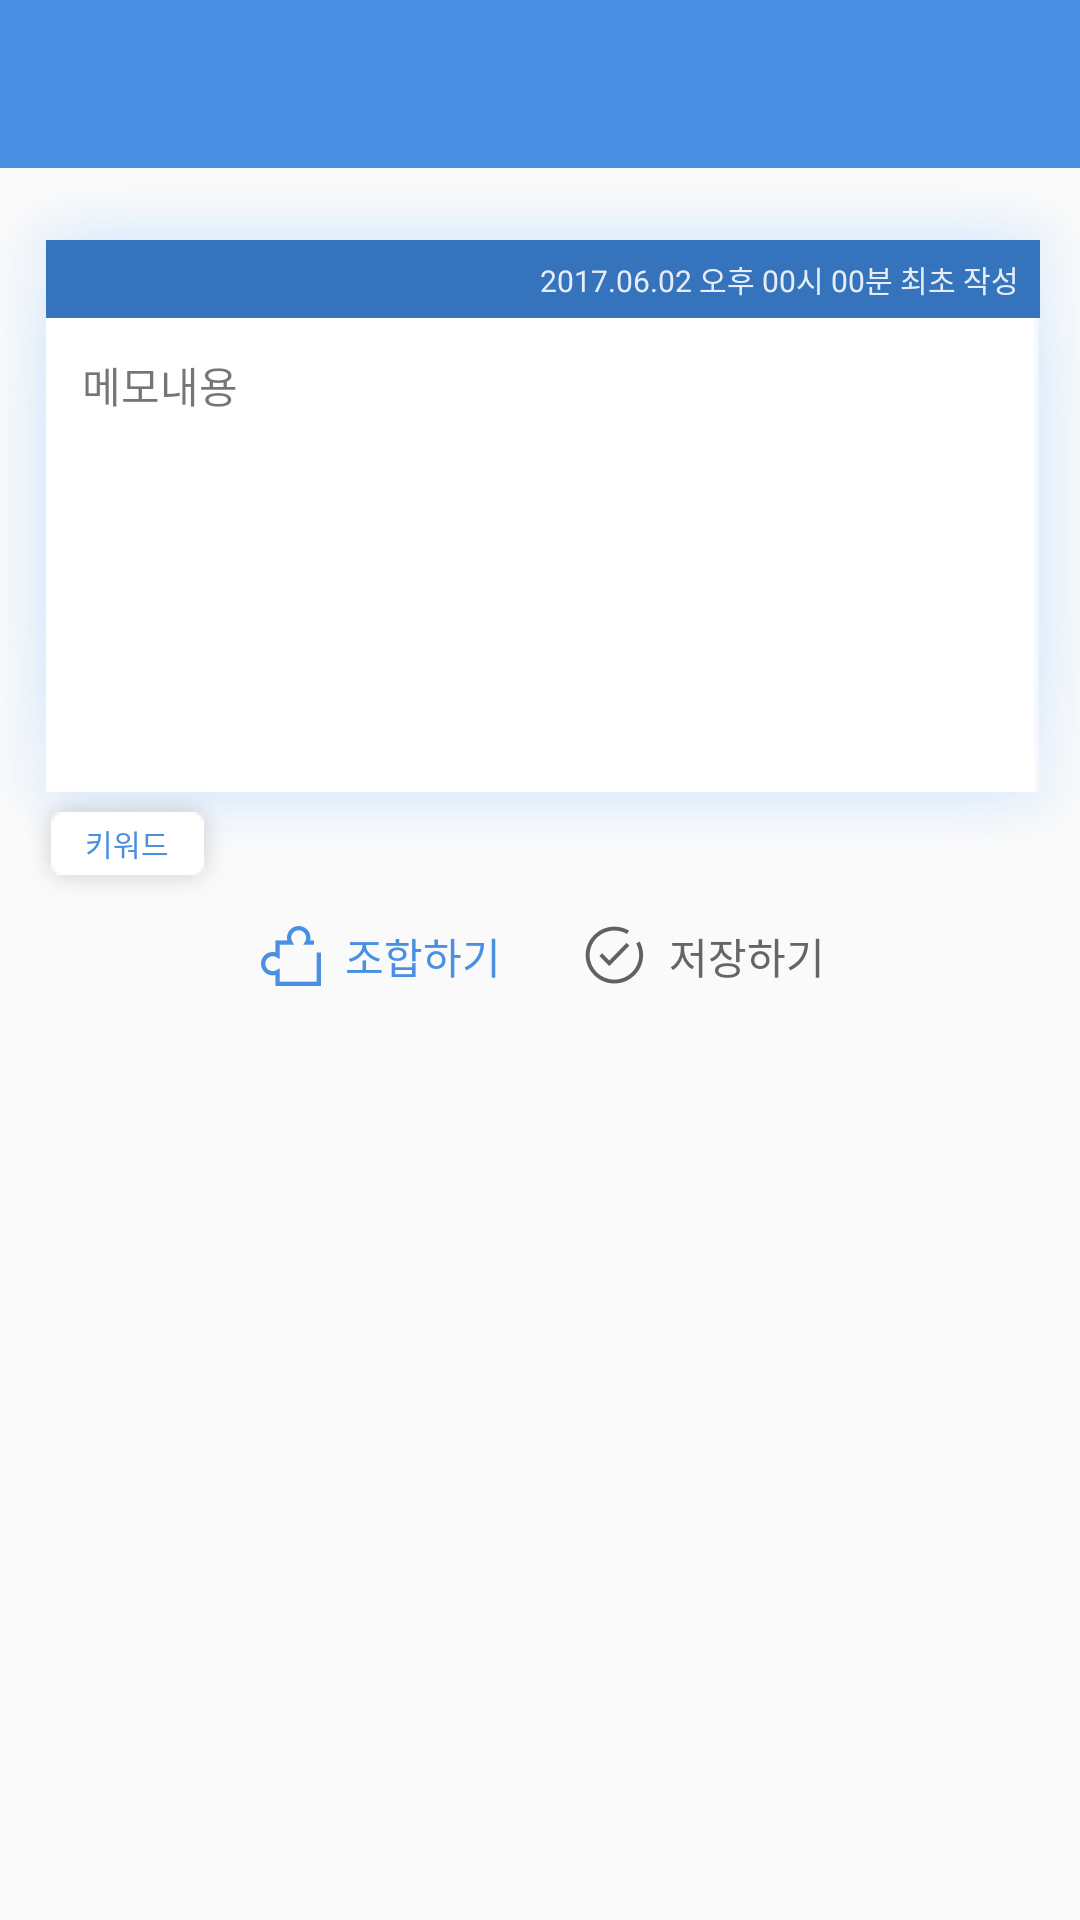

Layout XML and referenced resources for this Android screen:
<!-- AndroidManifest.xml: application theme AppTheme -->
<!-- res/layout/activity_ideation.xml -->
<?xml version="1.0" encoding="utf-8"?>
<LinearLayout xmlns:android="http://schemas.android.com/apk/res/android"
    xmlns:app="http://schemas.android.com/apk/res-auto"
    android:layout_width="match_parent"
    android:layout_height="match_parent"
    android:orientation="vertical">

    <android.support.design.widget.AppBarLayout
        android:layout_width="match_parent"
        android:layout_height="wrap_content">

        <android.support.v7.widget.Toolbar
            android:id="@+id/toolbarSetting"
            android:layout_width="match_parent"
            android:layout_height="wrap_content"
            android:background="@color/colorToolbar"
            android:elevation="3dp"
            android:minHeight="?attr/actionBarSize"
            app:contentInsetEnd="0dp"
            app:contentInsetStart="0dp">

        </android.support.v7.widget.Toolbar>

    </android.support.design.widget.AppBarLayout>

    <LinearLayout
        android:layout_width="match_parent"
        android:layout_height="232dp"
        android:layout_marginLeft="-9dp"
        android:layout_marginRight="-9dp"
        android:layout_marginBottom="-10dp"
        android:background="@drawable/memo_background"
        android:orientation="vertical">

        <LinearLayout
            android:layout_width="match_parent"
            android:layout_height="26dp"
            android:background="#3573bc"
            android:orientation="horizontal">

            <TextView
                android:id="@+id/textViewWrittenDate"
                android:layout_width="match_parent"
                android:layout_height="match_parent"
                android:layout_marginRight="7dp"
                android:gravity="center_vertical|right"
                android:text="2017.06.02 오후 00시 00분 최초 작성"
                android:textColor="#deffffff"
                android:textSize="10dp" />

        </LinearLayout>

        <ScrollView
            android:id="@+id/scrollViewParent"
            android:layout_width="match_parent"
            android:layout_height="match_parent"
            android:layout_marginRight="-2dp">

            <LinearLayout
                android:id="@+id/scrollLinearLayout"
                android:layout_width="match_parent"
                android:layout_height="match_parent"
                android:orientation="vertical">

                <TextView
                    android:id="@+id/textViewMemos"
                    android:layout_width="match_parent"
                    android:layout_height="wrap_content"
                    android:layout_marginBottom="12dp"
                    android:layout_marginLeft="12dp"
                    android:layout_marginRight="12dp"
                    android:layout_marginTop="12dp"
                    android:text="메모내용"
                    android:textSize="14dp" />
            </LinearLayout>
        </ScrollView>


    </LinearLayout>

    <LinearLayout
        android:layout_width="match_parent"
        android:layout_height="wrap_content"
        android:layout_marginLeft="9dp"
        android:layout_marginRight="16dp"
        android:layout_marginTop="-16dp"
        android:orientation="horizontal">

        <TextView
            android:id="@+id/textViewKeyword"
            android:layout_width="wrap_content"
            android:layout_height="wrap_content"
            android:layout_gravity="left"
            android:background="@drawable/keyword_item"
            android:gravity="center"
            android:text="키워드"
            android:textColor="#4990e2"
            android:textSize="10dp" />

        <TextView
            android:id="@+id/textView18"
            android:layout_width="wrap_content"
            android:layout_height="wrap_content"
            android:layout_weight="1" />

    </LinearLayout>

    <LinearLayout
        android:layout_width="match_parent"
        android:layout_height="wrap_content"
        android:layout_marginTop="7dp"
        android:layout_marginBottom="10dp"
        android:gravity="center"
        android:orientation="horizontal">

        <LinearLayout
            android:id="@+id/linearLayoutCombine"
            android:layout_width="wrap_content"
            android:layout_height="wrap_content"
            android:orientation="horizontal">

            <ImageView
                android:id="@+id/imageView7"
                android:layout_width="24dp"
                android:layout_height="24dp"
                android:layout_gravity="center"
                app:srcCompat="@drawable/icon_combine" />

            <TextView
                android:id="@+id/textView19"
                android:layout_width="wrap_content"
                android:layout_height="wrap_content"
                android:layout_marginLeft="6dp"
                android:layout_gravity="center"
                android:text="조합하기"
                android:textColor="#4990e2"
                android:textSize="14dp" />

        </LinearLayout>

        <View
            android:layout_width="26dp"
            android:layout_height="10dp" />

        <LinearLayout
            android:id="@+id/linearLayoutSave"
            android:layout_width="wrap_content"
            android:layout_height="wrap_content"
            android:orientation="horizontal">

            <ImageView
                android:id="@+id/imageViewSave"
                android:layout_width="24dp"
                android:layout_height="24dp"
                android:layout_gravity="center"
                app:srcCompat="@drawable/icon_unsave" />

            <TextView
                android:id="@+id/textViewSave"
                android:layout_width="wrap_content"
                android:layout_height="wrap_content"
                android:layout_gravity="center"
                android:layout_marginLeft="6dp"
                android:text="저장하기"
                android:textColor="#656565"
                android:textSize="14dp" />

        </LinearLayout>

    </LinearLayout>

    <android.support.v7.widget.RecyclerView
        android:id="@+id/recyclerView"
        android:layout_width="match_parent"
        android:layout_height="match_parent"
        android:layout_marginLeft="7dp"
        android:layout_marginRight="7dp">

    </android.support.v7.widget.RecyclerView>

</LinearLayout>
<!-- resources referenced by this layout -->
<resources>
  <color name="colorToolbar">#4990e2</color>
  <!-- drawable icon_combine: png bitmap (drawable, 1768 bytes) -->
  <!-- drawable icon_unsave: png bitmap (drawable, 2906 bytes) -->
  <style name="AppTheme" parent="Theme.AppCompat.Light.DarkActionBar">
          
          <item name="colorPrimary">@color/colorPrimary</item>
          <item name="colorPrimaryDark">@color/stausBar</item>
          <item name="colorAccent">@color/colorAccent</item>
          <item name="windowActionBar">false</item>
          <item name="windowNoTitle">true</item>
      </style>
  <color name="colorPrimary">#3F51B5</color>
  <color name="stausBar">#3573bc</color>
  <color name="colorAccent">#FF4081</color>
</resources>
